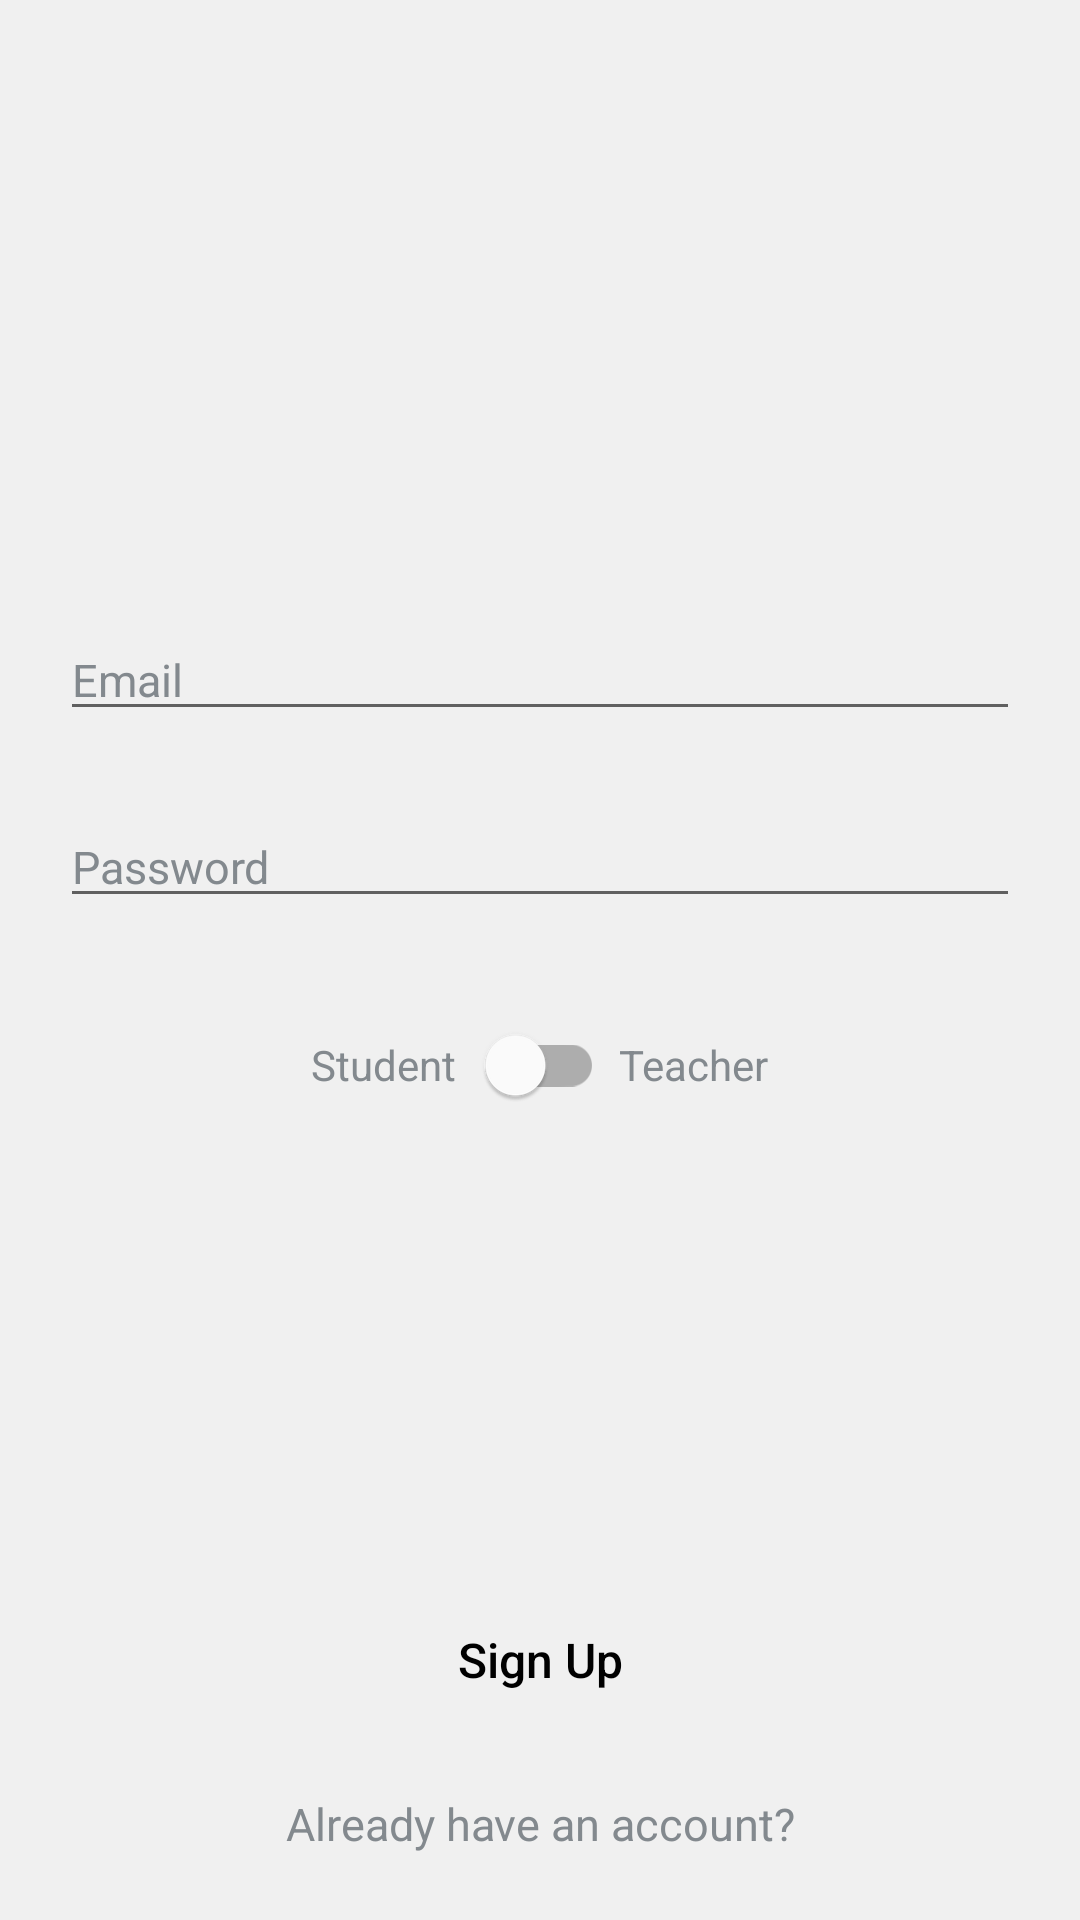

Here is an Android app screen rendered from its layout file. Give the layout XML and the strings, colors and styles it references.
<!-- AndroidManifest.xml: application theme AppTheme -->
<!-- res/layout/activity_sign_up.xml -->
<?xml version="1.0" encoding="utf-8"?>
<RelativeLayout xmlns:android="http://schemas.android.com/apk/res/android"
    xmlns:app="http://schemas.android.com/apk/res-auto"
    xmlns:tools="http://schemas.android.com/tools"
    android:layout_width="match_parent"
    android:layout_height="match_parent"
    android:background="@color/colorSplashText"
    tools:context=".SignUpActivity">

    <LinearLayout
        android:layout_width="match_parent"
        android:layout_height="match_parent"
        android:layout_above="@+id/btnSignIn"
        android:gravity="center"
        android:layout_marginEnd="20dp"
        android:layout_marginStart="20dp"
        android:orientation="vertical">

        <com.google.android.material.textfield.TextInputEditText
            android:id="@+id/inputEmail"
            android:layout_width="match_parent"
            android:layout_height="wrap_content"
            android:hint="@string/email"
            android:textColor="@color/colorBackground"
            android:textColorHint="@color/colorTextView"
            android:textSize="15sp"
            android:inputType="textEmailAddress"/>

        <com.google.android.material.textfield.TextInputEditText
            android:id="@+id/inputPassword"
            android:layout_width="match_parent"
            android:layout_height="wrap_content"
            android:layout_marginTop="25dp"
            android:hint="@string/password"
            android:textColor="@color/colorBackground"
            android:textColorHint="@color/colorTextView"
            android:textSize="15sp"
            android:inputType="textPassword"/>

        <LinearLayout
            android:layout_width="wrap_content"
            android:layout_height="wrap_content"
            android:orientation="horizontal">

            <com.google.android.material.switchmaterial.SwitchMaterial
                android:id="@+id/btnSwitch"
                android:layout_width="wrap_content"
                android:layout_height="wrap_content"
                android:text="Student   "
                android:layout_marginTop="25dp"
                android:textColor="@color/colorTextView"/>

            <TextView
                android:layout_width="wrap_content"
                android:layout_height="wrap_content"
                android:text="Teacher"
                android:textColor="@color/colorTextView"
                android:layout_marginTop="25dp"
                android:layout_marginStart="5dp"/>

        </LinearLayout>

    </LinearLayout>

    <Button
        android:id="@+id/btnSignUp"
        android:layout_width="match_parent"
        android:layout_height="55dp"
        android:layout_above="@+id/btnSignIn"
        android:layout_marginBottom="5dp"
        android:background="@drawable/button_drawable"
        android:text="Sign Up"
        android:textAllCaps="false"
        android:textSize="16sp"
        android:layout_marginEnd="20dp"
        android:layout_marginStart="20dp"/>

    <TextView
        android:id="@+id/btnSignIn"
        android:layout_width="match_parent"
        android:layout_height="wrap_content"
        android:layout_alignParentBottom="true"
        android:layout_marginBottom="10dp"
        android:background="?android:attr/selectableItemBackground"
        android:clickable="true"
        android:focusable="true"
        android:gravity="center"
        android:padding="12dp"
        android:text="Already have an account?"
        android:textColor="@color/colorTextView"
        android:textSize="15sp"
        android:layout_marginEnd="20dp"
        android:layout_marginStart="20dp"/>

    <ProgressBar
        android:id="@+id/barSignUp"
        style="?android:attr/progressBarStyle"
        android:layout_width="wrap_content"
        android:layout_height="wrap_content"
        android:layout_centerHorizontal="true"
        android:layout_centerVertical="true"
        android:visibility="gone"/>

</RelativeLayout>
<!-- resources referenced by this layout -->
<resources>
  <color name="colorBackground">#333C46</color>
  <color name="colorSplashText">#F0F0F0</color>
  <color name="colorTextView">#83898E</color>
  <string name="email">Email</string>
  <string name="password">Password</string>
  <style name="AppTheme" parent="Theme.MaterialComponents.Light.NoActionBar">
          
          <item name="colorPrimary">@color/colorPrimary</item>
          <item name="colorPrimaryDark">@color/colorPrimaryDark</item>
          <item name="colorAccent">@color/colorAccent</item>
          <item name="android:textColor">#000000</item>
          <item name="android:itemBackground">#FFFFFF</item>
      </style>
  <color name="colorPrimary">#009688</color>
  <color name="colorPrimaryDark">#00675b</color>
  <color name="colorAccent">#52c7b8</color>
</resources>
